pico-8 play session: hold → + tap 🅾

[t = 2 s] hold → ~2s, tap 🅾 ~4×
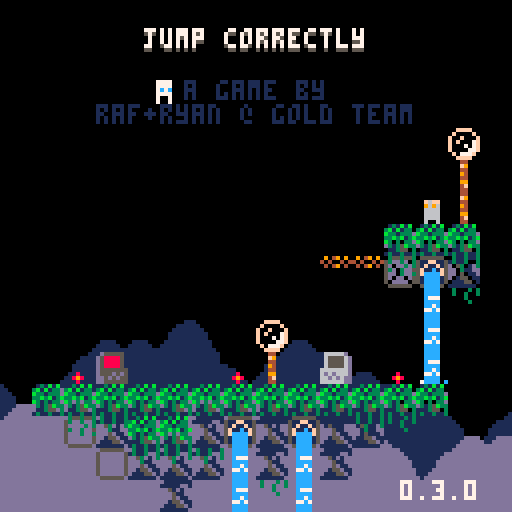
[t = 4 s] hold → ~4s, tap 🅾 ~7×
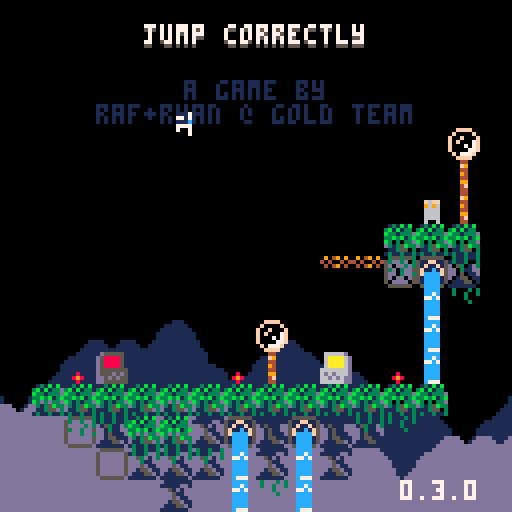
[t = 6 s] hold → ~6s, tap 🅾 ~10×
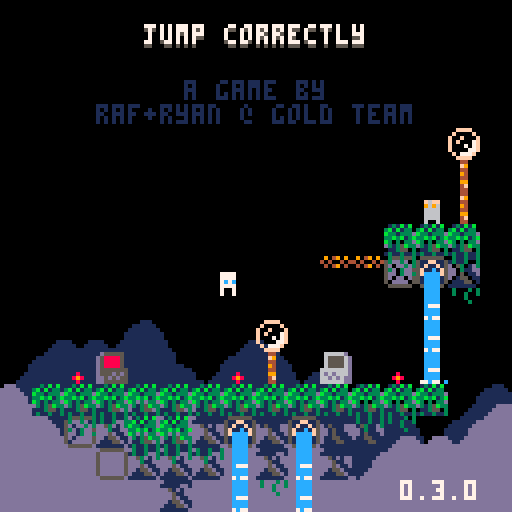
[t = 8 s] hold → ~8s, tap 🅾 ~14×
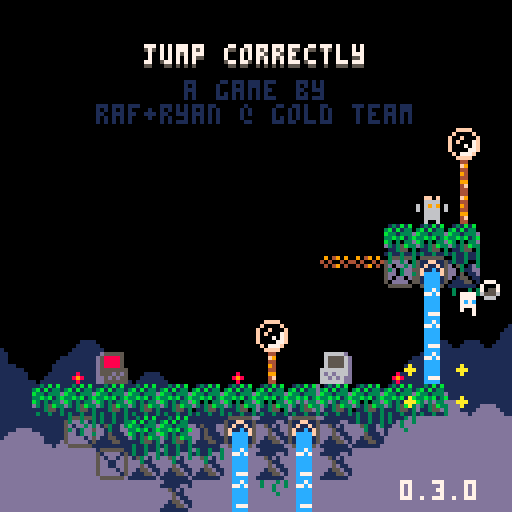

pico-8 cartridge
version 42
__lua__
-- jumper 2
-- 2025-01-17
ver="0.3.0"

hide_t=false //remove later
p_win=false //keep this
last_lvl=16

--constants and globals
p_spd=1
p_accel=0.3		 --fall accel (0.3)
p_f_max=4				 --fall spd max (4)
p_j_max=-2.5	 --jump spd max (-2.5)
p_j_fre=1   	 --num free jumps
p_j_t_max=5 	 --jump frames
p_w_spd=0.3 		--water fill speed

l_toucht=nil

chl=0 --checkpoint lvl
crl=0 --current lvl

-- enemy constants
ice_t_slow=70 --ice spawn time slow
ice_t_fast=30 --ice spawn time fast

cltb=0 --cloud time back
cltf=0 --cloud time front

logo_t=0
auto_save=1
tot_d=0
aut=0

function _init()
	printh("=====start=====")
	cartdata("gt_jump_correctly_1")
	
	pp=obj(-1,-1,3,5)
	chl=dget(0)
	//chl=10
	auto_save=dget(1)
	tot_d=dget(2)
	printh("load save 0 "..chl)
	printh("load save 1 "..auto_save)
	printh("load save 2 "..tot_d)
	
	reset_checkpoint(0)
	
	menuitem(
		1,
		"save game",
		save_game
	)
	
	menuitem(
		2,
		"auto save "..(auto_save==1 and "is on" or "is off"),
		toggle_auto_save
	)
	
	menuitem(
		3,
		"clear save data",
		clear_save
	)
end

function reset_checkpoint(ll)
	printh("reseting from checkpoint")
	uits,l_uits=-0.1,-1 --ui time slow
	uitf,l_uitf=-0.1,-1 --ui time fast
	
	tpt=0								--lvl trans time
	pvy=0  			   --vel y
	pdrx=1 			   --dir x
	pdry=0 			   --dir y
	pmt=0  			   --move time
	pjmp=0 			   --current jump
	pjp=true     --jump pressed
	pjmpt=0      --jump time
	ptank=1 		   --num water tanks (this will probably never get higher)
	pwater=0 	   --amt water
	pst=false    --show empty tank icon
	pwt=0					   --water time
	ptw=false    --touching water
	pdig=false   --is digging
	pdt=0				 	  --digging time
	pseed=0				  --seeds
	psht=false   --shooting
	ptswch=false --touching switch player
	etswch=false --touching switch any ememy
	pto=false 	 	--near old man :(
	pio=false    --interact old man
	og_text=":)" --old guy text
	ptn=false				--touching ng cpu
	pin=false				--interact ng cpu
	ptd=false    --touching door
	pbnk=false   --did bonk
	
	ogidx=0
	ogt=0
	
	dth_t=-1					--death time
	dth_e=nil				--death object
	
	if ll then
		crl=ll
	else
		crl=chl
		if(auto_save==1)save_game()
	end
		
	init_lvl()
end

function _draw()
	cls()
	camera(cmx,cmy)
	
	draw_clouds()
	
	if logo_t<50 then
		draw_logo()
		return
	end
	
	if tpt>0 and tpt<40 then
		local t="computer "..crl
		print(
			t,cmx+cen_txt(t),cmy+62,5)
		return
	end
	
	if dth_t!=-1 then
		if dth_e and dth_e.draw then
			dth_e.draw(dth_e)
		end
		for e in all(effs)do
			e.draw(e)
		end
		return
	end
	
	draw_bk()
	
	for e in all(enemies)do
		if(e.draw)e.draw(e)
	end
	
	map(0,0)
	
	if not tp_out then
		draw_player()
	end
	//printh(cmi.." "..cmj.." "..cmx.." "..cmy)
	
	draw_fg()
	for b in all(bullets)do
		b.draw(b)
	end
	
	
	for e in all(effs)do
		e.draw(e)
	end
	
	draw_hud()
	if aut>0 then
		for i=0,flr((30-aut)/10)do
			pset(cmx+2+i*2,cmy+126,7)
		end
	end
	
	if pio then
		draw_old_guy_prompt()
	end
end

function _update()
	l_uits,uits=uits,(uits+0.1)%30
	l_uitf,uitf=uitf,(uitf+0.2)%30
	cltb=(cltb+0.7)%136
	cltf=(cltf+1)%136
	
	if aut>0 then
		aut-=1
	end
	
	if scr_wrap and 
				flr(uits%3)==0 and
				flr(l_uits%3)!=0 then
		for i=0,16 do
			add_wrap(cmx,cmy+i*8,1)
			add_wrap(cmx+127,cmy+i*8,-1)
		end
	end
	
	if logo_t<50 then
		logo_t+=1
		if(btnp(❎))logo_t+=25
		return
	end
	
	update_clds()
	
	for e in all(effs)do
		e.update(e)
	end
	
	if dth_t>=0 then
		dth_t-=1
		if dth_e and dth_e.update then
			dth_e.update(dth_e)
		end
		if(dth_t==0)reset_checkpoint(crl)
		return
	end
	
	if pio then
		update_old_guy_prompt()
		return
	end
	
	for e in all(enemies)do
		e.tswch=false
		if(e.update)e.update(e)
	end
	
	update_lvl()
	update_bullets()
	
	if tp_out then
		update_tp_out()
	else
		update_player()
	end
end

function comb(a,b)
	for k,v in pairs(b)do
		a[k]=v
	end
end

function obj(x,y,w,h,ext)
	o={x=x,y=y,w=w,h=h}
	comb(o,ext)
	return o
end

function eff(x,y,d,u,ext)
	o={x=x,y=y,draw=d,update=u}
	comb(o,ext)
	return o
end

function rand(bot,top)
	return flr(rnd((top+1)-bot))+bot
end

function draw_bb(o)
	rect(
		o.x-o.w/2,
		o.y-o.h/2,
		o.x+o.w/2,
		o.y+o.h/2,
		8)	
end

function col_bb(a,b)
	if b.w==0 or b.h==0 then
		return false
	end
	local ax=a.x-a.w/2
	local ay=a.y-a.h/2
	local bx=b.x-b.w/2
	local by=b.y-b.h/2
	
	return ax<=bx+b.w and
		ax+a.w>=bx and ay<=by+b.h and
		ay+a.h>=by
end

function test_w_wrap(a,b)
	local aa=a
	if scr_wrap then
		aa=obj(
			a.x%128+cmx,
			a.y,a.w,a.h)
	end
	if col_bb(aa,b) then
		return b
	end
	return nil
end

function on_layer(o,ox,oy,lrs,t_spk,hb_mod)
	if type(lrs)!="table" then
		lrs={lrs}
	end
	if(hb_mod==nil)hb_mod=0
	
	local a=obj(o.x+ox,o.y+oy,o.w+hb_mod,o.h+hb_mod)
	local mi=flr(a.x/8)
	local mj=flr(a.y/8)
	
	for j=min(cmj+15,mj+1),max(cmj,mj-1),-1 do
	for ii=mi-1,mi+1 do
		local i=ii%16+cmi
		for f in all(lrs) do
			local s=mget(i,j)
			if fget(s,f) then
				--[[
				local aa=a
				if scr_wrap then
					aa=obj(
						a.x%128+cmx,
						a.y,a.w,a.h)
				end
				local b=obj(
					i*8+4,j*8+4,8,8,{s=s}
				)
				if col_bb(aa,b) then
					return b
				end
				]]--
				local b=obj(
					i*8+4,j*8+4,8,8,{s=s}
				)
				if test_w_wrap(a,b) then
					return b
				end
			end
		end
	end end
	
	if t_spk then
		for s in all(spks) do
			if test_w_wrap(a,s) then
				return s
			end
		end
	end
	return nil
end

function on_scr(o)
	return o.y<cmy+137 and 
								o.y>cmy-4 and
			 				o.x<cmx+137 and 
			 				o.x>cmx-4
end

function round(n)
	if n-flr(n)>=0.5 then
		return flr(n)+1
	end
	return flr(n)
end

function lerp(a,b,t)
 return a+(b-a)*t
end

function clear_map_at(x,y)
	mset(flr(x/8),flr(y/8),0)
end

function draw_logo()
	local f=min(logo_t/25,1)
	for i=1,4 do
		spr(
			124+i-1,
			cmx+60+f*8*i-4*f,
			cmy+60)
		spr(
			124-i,
			cmx+60-f*8*i+4*f,
			cmy+60)
	end
end

function toggle_auto_save(i)
	if i==1 or i==2 then
		return
	end
	auto_save=(auto_save+1)%2
	printh("set auto save ")
	printh(auto_save)
	dset(1,auto_save)
	//add sfx here
	menuitem(
		2,
		"auto save "..(auto_save==1 and "is on" or "is off"),
		toggle_auto_save
	)
end

function save_game(i)
	if i==1 or i==2 then
		return
	end
	printh("set save 0 "..chl)
	printh("set save 2 "..tot_d)
	dset(0,chl)
	dset(2,tot_d)
	//add sfx here
	aut=30
end

function clear_save(i)
	if i==1 or i==2 then
		return
	end
	
	printh("clear save 0")
	printh("clear save 2")
	dset(0,0)
	dset(2,0)
	chl=0
end

music(0)

-->8
--player
function draw_player()
	local off=(ptswch and 2 or 0)
	
	--legs
	sspr(
		12,flr(pmt)%2*2+8,
		4,2,
		pp.x-2,pp.y+1-off,
		4,2,
		pmt<2
	)	

	--ducking
	local dt=flr(pdt/3)%2
	if dt==0 and 
				pdry==1 and 
				pvy==0 and
				not pdig then
		dt=1
	end

	--head
	sspr(
		8,pdry*4+12,
		4,4,
		pp.x-2,pp.y-3+dt-off,
		4,4,
		pdrx==-1
	)
		
	--off screen arrow
	if pp.x>cmx+128 then
		spr(13,cmx+120,pp.y-4)
	elseif pp.x<cmx-1 then
		spr(13,cmx+2,pp.y-4,1,1,true)
	end
	
	--water drops
	if ptw then
		draw_splash(pp.x-4,pp.y-5)
	end
	
	--water tank
	local ofx=3
	if(pdrx==-1)ofx=-8
	if pst then
		sspr(0,8,6,6,pp.x+ofx,pp.y-6)
	elseif pwater>0 then
		if ptw then
			--tank shadow
			sspr(
				0,8,6,6,
				pp.x+ofx+1,pp.y-5)
		end
		sspr(
			16+8*(pwater-1)+(flr(uits)%2)*4,8,
			5,5,pp.x+ofx,pp.y-6)
	end
	
	--seeds
	for i=1,pseed do
		local a=uitf/7.5+i/pseed
		local x=pp.x+cos(a)*6
		local y=pp.y+sin(a)*6
		rectfill(
			x,y,
			x+sgn(cos(a)),
			y+sgn(sin(a)),7)
	end
	
	--[[
	draw_bb(
		{x=pp.x,y=pp.y+4,w=3,h=1}
	)
	]]--
end

function update_player()
	local move=false
	pdry=0
	if(btn(➡️))move,pdrx=true,1
	if(btn(⬅️))move,pdrx=true,-1
	if(btn(⬆️))pdry=-1
	if(btn(⬇️))pdry=1
	
	if move then
		pmt-=0.3
		if(pmt<0)pmt=4
		if not on_layer(pp,pdrx,0,0) then
			pp.x+=p_spd*pdrx
		end
	else
		pmt=0
		pp.x=flr(pp.x)
	end
	
	if scr_wrap then
		local wr=false
		if(pp.x<cmx-1)pp.x,wr=cmx+127,true
		if(pp.x>cmx+127)pp.x,wr=cmx,true
		if(wr)sfx(3,-1,12,14)
	end
	
	--touch enemy
	local ts=false --touch shroom
	for e in all(enemies)do
		if col_bb(pp,e) then
			if e.draw==draw_shroom then
				ts=true
				//printh(pp.x.." "..pp.y.." touch shroom")
			elseif e.can_hurt then
				//reset_checkpoint()
				kill_plr(e)
				return
			end
		end
	end
	
	--jump
	if btn(🅾️) then
		if not pjp then
			pjp=true
			--  bank,chnl,off, len
			--sfx(0,   0,   0,   0)
			if (pjmp<p_j_fre or
							flr(pwater/3)>0) then
				if pjmp>=p_j_fre and pwater>2 then
					pwater-=3
					if pwater==0 then
						pst=true
					end
				end
				pjmpt=p_j_t_max
				//pvy=p_j_max
				pjmp+=1
				add_jump(pp.x-1,pp.y)
				if not pto and not ptn then
					sfx(3,-1,0,8)
				end
			end
		end
		if pjmpt>0 then
			pvy=p_j_max
		end
		pjmpt=max(0,pjmpt-1)
	else
		pjmpt=0
		pjp=false
	end
	
	--fall
	pvy=min(p_f_max,pvy+p_accel)
	if pvy<0 then
		local b=on_layer(pp,0,pvy,0) 
		if b then
			if not pbnk then
				sfx(3,-1,8,4)
			end
			pbnk=true
			pp.y=b.y+7
			pvy=0.5 --y vel of player after bonk
		end
	else 
		local t=on_layer(
			pp,0,max(1,pvy),{0,1})
		if t!=nil and t.y-pp.y>4 then
			if pvy>p_accel then
				//printh(
				//	"landed "..(
				//		ts and "true" or "false")
				//	)
				add_landed(pp.x,pp.y+4)
				pbnk=false
				sfx(5,-1,0,10)
			end
			pp.y=(flr(pp.y/8)*8)+5	
			pvy=0
			pst=false
			
			if not ts then
				pjmp=0
			end
			
			if t.s==76 then
				set_cld(t.x,t.y)
			end
		end
	end
	pp.y+=pvy
	
	if on_layer(pp,0,0,0) then
		kill_plr()
	end
	
	--shoot
	if btn(❎) then
		if not psht and pseed>0 then
			psht=true
			pseed-=1
			sfx(6,-1,0,6)
			local dx=pdrx
			if(pdry!=0)dx=0	
			//add_get(pp.x+2,pp.y,pseed)
			add_bullet(
				pp.x+dx*5,pp.y+pdry*5,1,
				dx*4,pdry*4,false,7,true)
		end
	else
		psht=false
	end
	
	--touch water
	--note: timer doesnt
	--reset when player
	--leaves water
	ptw=false
	for w in all(waters) do
		if(col_bb(pp,w))ptw=true
	end
	if ptw then
		pwt+=p_w_spd
		if pwt>=1 then
			pwt=0
			if pwater/3<ptank then
				pwater+=1
				pst=false
				sfx(4,-1,(pwater-1)*6,6)
			end
		end
	end
	
	if pp.y>cmy+136 then
		//reset_checkpoint()
		kill_plr()
		return
	end
	
	for b in all(bullets)do
		if col_bb(pp,b) then
			//reset_checkpoint()
			kill_plr(b)
			return
		end
	end
	
	--touch key
	for k in all(keys)do
		if not k.p and col_bb(pp,k) then
			k.p=true
			sfx(10)
		end
	end
	
	--touch door
	//for d in all(doors)do
	ptd=false
	if door then
		if col_bb(pp,door) then
			ptd=true
			if btn(⬇️) or btn(⬆️) then
				local can=true
			
				sfx(11)
				//sfx(17)
				for k in all(keys)do
					if k.p==false then
						can=false
					end
				end
			
				if can then
					for k in all(keys)do
						del(keys,k)
					end
					if crl==last_lvl then
						crl=0
						p_win=true
					elseif crl==chl then
						crl+=1
					else
						crl=chl
					end
					init_tp_out()
				
					return
				end
			end
		end
	end
	
	--touch flower
	local flwr=nil
	for f in all(flwrs)do
		if col_bb(pp,f) and pdry==1 then
			flwr=f
		end
	end
	
	if pvy!=0 or flwr==nil then
		pdig=false
		pdt=0
	else
		if pdig==false then
			pdt=10
		end
		pdig=true
		if pdt%5==0 then
			add_dig(pp.x,pp.y+4)
			sfx(8,-1,27,4)
		end
		if pdt<=0 then
			del(flwrs,flwr)
			pseed+=flwr.s
			add_get(pp.x,pp.y,"+"..flwr.s)
			sfx(14)
		end
		pdt-=1
	end
	
	-- touch teleporter
	local toucht=nil
	for tt in all(tps)do
	for i=0,1 do
		local t=tt[i+1]
		if t then
			if col_bb(pp,t) then
				//printh((i+1%2)+1)
				toucht=tt[(i+1)%2+1]
			end
		end 
	end end
	if l_toucht==nil and
				toucht!=nil then
		pp.x=toucht.x
		pp.y=toucht.y+1
		pvy*=-1
		--[[
		because of long pressing jumps,
		if the player enters this while
		holding jump before the max hold
		time, their velocity wont flip
		]]--
		add_b_exp(pp.x,pp.y,5,5,toucht.c)
		sfx(7,-1,8,24)
	end
	l_toucht=toucht
	
	-- old man
	pto=false
	if old_guy and 
				col_bb(pp,old_guy)then
		pto=true
		if btnp(❎) then
			sfx(7,-1,0,4)
			pio=true
			ogt=0
			l_ogt=-1
			if og_texts[crl+1]!=nil then
				og_text=og_texts[crl+1]
			end
		end
	end
	
	-- touch ng cpu
	ptn=false
	if ng_cpu and
				col_bb(pp,ng_cpu)then
		ptn=true
		if btnp(❎) then
			if pin then
				clear_save()
				//kill_plr(ng_cpu)
				crl=1
				init_tp_out()
				sfx(17)
			else
				sfx(7,-1,0,4)
			end
			pin=true
		elseif btnp(🅾️) then
			sfx(7,-1,4,4)
			pin=false
		end
	else
		pin=false
	end
end

function kill_plr(o)
	tot_d+=1
	dth_e=o
	dth_t=30
	add_b_exp(
		mid(cmx,pp.x,cmx+127),
		mid(cmy,pp.y,cmy+127),
		10,10)
		sfx(8,-1,0,27)
end

-->8
--hud/general

function draw_hud()
	print(ver,100,120,7)
	if(hide_t)return
	--[[
	// uncomment for testing
	print("lvl:"..crl+1,cmx+31,cmy+1,1)
	print("lvl:"..crl+1,cmx+30,cmy,7)
	print("dth:"..tot_d,cmx+61,cmy+1,1)
	print("dth:"..tot_d,cmx+60,cmy,7)
	]]--
	
	if crl==0 then
		local t="jump correctly"
		//t="you jumped correctly"
		local off=mid(
			-2.9,
			cos((cltf%136)/136)*3,
			2.9
		)
		print(
			t,cen_txt(t),10+off,5)
		print(
			t,cen_txt(t),9+off,7)
		print("a game by",46,20,1)
		print("raf+ryan @ gold team",
			24,26,1)
		
		if p_win then
		 t1="times jumped"
		 t2="incorrectly: "..tot_d
		 //t2="incorrectly: "..19999
		 print(
			 t1,
			 cen_txt(t1),40,13)
		 print(
			 t2,
			 cen_txt(t2),46,13)
		end
		
		
		
		
		--[[
		//scrolling text test
		print(
			t1,
			cltf+cen_txt(t1),50,13)
		print(
			t2,
			cltf+cen_txt(t2),56,13)
		
		print(
			t1,
			cltf-136+cen_txt(t1),50,13)
		print(
			t2,
			cltf-136+cen_txt(t2),56,13)
			]]--
	end
end

function cen_txt(t)
	return 64-(#t*4)/2
end

function draw_splash(x,y)
	sspr(
		16,13+flr(uitf)%3*3,
		8,3,
		x,y)	
end

clds_b={
"00000002234002000",
"00000031111631420",
"20034311111111114",
"14311111111111111"
}
clds_f={
"00000023400562000",
"20022311143111456",
"14311111111111111"
}
function draw_clouds()
	rectfill(cmx,cmy+112,cmx+128,cmy+128,1)
	draw_cloud_layer(clds_b,72,cltb)
	rectfill(cmx,cmy+120,cmx+128,cmy+128,13)
	pal(1,13)
	draw_cloud_layer(clds_f,88,cltf)
	pal()
end

function draw_cloud_layer(arr,y,t)
	for j=1,#arr do
		for i=0,16 do
			local x=i*8-t
			if(x<-8)x+=136
			spr(arr[j][i+1],cmx+x,cmy+y+j*8)
		end
	end
end

function draw_old_guy()
	local s=0
		if cltf>68 or 
					cltf<30 and cltf%12>6 then
			s=4
		end
		sspr(
			64+s,0,
			4,8,
			old_guy.x-2,old_guy.y-4,
			4,8,
			pp.x<old_guy.x)
		if cltf>68 then
			local off=old_guy.y
			if(cltf%12>6)off-=1
			line(
				old_guy.x-4,off-1,
				old_guy.x-4,off,6)
			line(
				old_guy.x+3,off-1,
				old_guy.x+3,off,6)
		end
		//draw_bb(old_guy)
		
		if pto then
			draw_int("❎",old_guy.x,old_guy.y)
		end
end

function draw_old_guy_prompt()
	local top=cmy+40
	local lft=cmx+20
	
	rectfill(
		lft,top,
		lft+86,top+48,0)
	rect(
		lft,top,
		lft+86,top+48,7)
	
	print(sub(og_text,0,ogt),
		lft+2,top+2,7)
end

l_ogt=-1
function update_old_guy_prompt()
	if ogt<#og_text then
		ogt+=0.5
		if l_ogt!=flr(ogt) and flr(ogt)%2==0 then
			local off=rand(0,1)
			sfx(18,-1,off*3,3)
			//sfx(18,-1,0,2)
		end
		l_ogt=flr(ogt)
	end

	if btnp(🅾️) then
		pio=false
		sfx(7,-1,4,4)
	elseif btnp(❎) then
		if ogt<#og_text then
			ogt=#og_text
		else
			pio=false
			sfx(7,-1,4,4)
		end
	end
end

-- draw interact
function draw_int(s,x,y)
	print(s,x-4,y-10,5)
	print(
		s,
		x-4,
		y-(
			flr(uits)%2==0 and 11 or 10
		),
		6
	)
end


og_texts={}
og_texts[1]="hey, im you from the\nfuture"
og_texts[3]="hey, it's me on\nlevel 3"
-->8
--map functions

key_cols={10,11,12,8}

function init_lvl()
	reload(0x1000, 0x1000, 0x2000)
	waters={}
	ftns={}
	keys={}
	door=nil
	flwrs={}
	swchs={}
	swch_cs={}
	sw_blks={}
	clds={}
	spks={}
	tps={
		{nil,nil},
		{nil,nil}
	}
	old_guy=nil
	ng_cpu=nil
	
	sw_state=false
	sw_state_c=false
	sw_state_l=false
	scr_wrap=false
	flip_d=false
	
	bullets={}
	effs={}	
	enemies={}	
	--current map tile i,j
	cmi=crl%8*16
	cmj=flr(crl/8)*16
	--current map x,y
	cmx,cmy=cmi*8,cmj*8
	
	--debug for when no checkpoint
	pp.x,pp.y=cmx+64,cmy+64
	
	printh("init lvl: "..crl..", "..cmi.." "..cmj)
	
	local inf_ftns={}
	
	for j=0,15 do
	for i=0,15 do
		local s=mget(cmi+i,cmj+j)
		local fl=fget(s)
		local sn=mget(cmi+i,cmj+max(j-1,0))
		local ss=mget(cmi+i,cmj+min(j+1,15))
		local sw=mget(cmi+max(i-1,0),cmj+j)
		local se=mget(cmi+min(i+1,15),cmj+j)

		local x,y=cmx+i*8,cmy+j*8
		
		if s>=93 and s<=94 then
			--fountains
			local on_t,off_t=7,0
			if(s==94)on_t,off_t=30,30
			if(s==93)add(inf_ftns,{x=x,y=y})
			add(ftns,{
				x=x,y=y,
				t=-1,on_t=on_t,off_t=off_t
			})
			mset(cmi+i,cmj+j,79)
		elseif s==109 or s==110 then
			add(sw_blks,{
				cmi+i,cmj+j,s==110
			})
		elseif fl==0 then
			-- items created in this
			-- block will clear the
			-- original map tile
			mset(cmi+i,cmj+j,0)
			
			if s==107 then
				--spikes
				local off,f=5,false
				if sn!=77 and 
							sn!=109 and
							sn!=110 and
							fget(sn,0) then
					off,f=2,true
				end
				local sp=add_enemy(
					x+4,y+off,8,4,
					draw_spike,
					nil,
					false,
					true,
					{f=f}
				)
				add(spks,sp)
			elseif s==53 then
				--circle spikes
				add_enemy(
					x+4,y+4,7,7,
					draw_c_spike,
					nil,
					false,
					true
				)
			elseif s==22 then
				--keys
				add(keys,obj(
					x+4,y+4,4,4,
					{p=false}
				))
			elseif s==23 then
				--door
				door=obj(x+4,y+4,8,8)
			elseif s==24 or s==25 then
				--flower 5 seed
				add(flwrs,obj(x+4,y+4,6,8,{s=s==24 and 5 or 1}))
			elseif s==48 or s==49 then
				-- checkpoints
				printh("cp "..x.." "..y)
				pp.x,pp.y=x+4,y+5
				add_b_exp(pp.x,pp.y,10,10)
			elseif s==50 or s==51 then
				-- slimes
				add_enemy(
					x+4,y+4,4,6,
					draw_slime,
					update_slime,
					true,
					true,
					{fast=s==51}
				)
			elseif s==52 then
				-- cacti
				add_enemy(
					x+4,y+4,7,8,
					draw_cactus,
					update_cactus,
					true,
					true
				)
			elseif s==55 or s==56 then
				-- moles
				add_enemy(
					x+4,y+4,5,6,
					draw_mole,
					update_mole,
					true,
					true,
					{j=s==56,tm=15,htm=0}
				)
			elseif s==35 then
				-- switches
				add(swchs,obj(
					x+4,y+6,8,3))
			elseif s==37 then
				-- switch coins
				add(swch_cs,obj(
					x+4,y+4,7,6))
			elseif s==102 or s==103 then
				-- icicles
				add_enemy(
					x+4,y-4,0,0,
					nil,
					update_ice_spwn,
					false,
					false,
					{tm=s==102 and ice_t_slow or ice_t_fast}
				)
			elseif (s>=40 and s<=44) or
										(s>=57 and s<=60) then
				-- flame spaner
				local drs={
					nil,
					{1,0},{-1,0},{0,-1},{0,1}
				}
				local spd=0.8 -- slow speed
				if s==40 then
					spd=1.8 -- tracker speed
				elseif s>45 then
					spd=1.6 -- fast speed
				end
				local e=add_enemy(
					x,y,0,0,
					draw_flame_spawn,
					update_flame_spawn,
					false,
					false,
					{
						tm=0,
						dr=s<45 and drs[s-39] or drs[s-55],
						flt=not fget(ss,0),
						spd=spd
					}
				)
				//printh(s-39)
				//printh(drs[s-39])
			elseif s==11 then
				scr_wrap=true
			elseif s==61 then
				-- mushroom
				add_enemy(
					x+4,y+4,7,6,
					draw_shroom,
					update_shroom,
					true,
					false,
					{tp=false}
				)
			elseif s==31 then
				--eye
				add_enemy(
					x+4,y+4,7,6,
					draw_eye,
					update_eye,
					false,
					false,
					{t=0}
				)
			elseif s==120 then
				flip_d=true
			elseif s>=116 and s<=119 then
				--teleporters
				local i1=ceil(abs(115-s)/2)
				local i2=(s%2)+1
				local cs={{3,11},{2,8}}
				tps[i1][i2]=obj(
					x+4,y+4,6,6,
					{c=cs[i1]}
				)
			elseif s==8 then
				old_guy=obj(
					x+4,y+4,8,8,
					{draw=draw_old_guy}
				)
			elseif s==7 then
				ng_cpu=obj(
					x+4,y+4,8,8)
			end
		end
	end end
	
	for f in all(inf_ftns)do
		local j=flr(f.y/8)
		local i=flr(f.x/8)
		
		repeat
			add(
				waters,
				obj(
					f.x+4,
					cmy+3+(j-cmj)*8,
					8,8,
					{st=f.y+5}
				)
			)
			j+=1
		until j>cmj+15 or fget(mget(i,j),0)
	end
	
	--[[
	// title test, use moles
	// to
	if crl==0 then
		local ss="jump correctly"
		printh("lvl 1")
		for i=0,#ss-1 do
			local s=ss[i+1]
			local x,y=24+i*4,20-i*2
			add_enemy(
				x+4,y+4,3,5,
				draw_title_text,
				update_mole,
				true,
				true,
				{j=true,tm=15,htm=0,s=s}
			)
		end
	end
	]]--
end

function draw_bk()
	for w in all(waters)do
		local off=0
		if w.ct and w.ct.y>w.st then
			//printh(w.ct.y-w.y)
			off=7-(w.ct.y-w.y)
		end
		sspr(
			14*8+flr(uits)%4*4,0,
			4,8-off,
			w.x-2,w.y-4)
		//end
		//draw_bb(w)
		if w.ct and off!=0 then

			draw_splash(w.ct.x-4,w.ct.y-5)
		end
		
		for e in all(enemies)do
			if col_bb(w,e) then
				sspr(
					16,13+flr(uitf)%3*3,
					8,3,
					e.x-4,e.y-5)
			end
		end
	end
	
	//for d in all(doors)do
	if door then
		local can=true
		for k in all(keys)do
			if(not k.p)can=false
		end
		if can and uits-flr(uits)>0.5 then
			pal(5,key_cols[flr(uits)%#keys+1])
		end
		spr(
			23,
			door.x-4,
			door.y-4,
			1,1,
			flip_d
		)
		pal()
		//draw_bb(door)
	end
	
	if old_guy then
		draw_old_guy()
	end
	
	if ng_cpu then
		if ptd then
			print(
				"continue",
				door.x-15,
				door.y-20,
				7)
			draw_int("⬆️",door.x+1,door.y-2)
		end
	
		spr(7,ng_cpu.x-4,ng_cpu.y-4)
		if(not ptn)return
		
		if pin then
			print(
				"are you sure?",
				ng_cpu.x-23,
				ng_cpu.y-20,
				7)
			print(
				"no:    yes:",
				ng_cpu.x-23,
				ng_cpu.y-12,
				7)
			draw_int("🅾️",ng_cpu.x-7,ng_cpu.y-2)
			draw_int("❎",ng_cpu.x+25,ng_cpu.y-2)
		else
			print(
				"new game",
				ng_cpu.x-15,
				ng_cpu.y-20,
				7)
			draw_int("❎",ng_cpu.x,ng_cpu.y-2)
		end
	end
end

function draw_fg()	
	for f in all(flwrs)do
		local fx=mid(0,flr(uits)%4-1,1)
		local oy=flr(uits)%4%2
		if f.s==5 then
			sspr(
				64,13,6,3,
				f.x-3+fx,f.y+1,
				6,3,fx>0)
			sspr(
				8*8,8,6,5,f.x-3,f.y-4+oy)
		elseif f.s==1 then
			sspr(
				72,14,6,2,
				f.x-3+fx,f.y+1,
				6,3,fx>0)
			sspr(
				72,9,6,5,f.x-3,f.y-4+oy)
				
		end
		//draw_bb(f)
	end
	
	for i=1,#keys do 
		local k=keys[i]
		pal(7,key_cols[i])
		spr(22,k.x-4,k.y-4+cos((uits+i)/5)*2)
		pal()
		//draw_bb(k)
	end
	
	for s in all(swchs)do
		
		sspr(24,
			sw_state and 21 or 17,
			8,3,s.x-4,s.y-1)
		//draw_bb(s)
	end
	
	for s in all(swch_cs)do
		if ptswch or etswch then
			palt(5,true)
			pal(7,13)
			pal(8,13)
			pal(11,13)
		end
		spr(sw_state and 37 or 38,
			s.x-4,s.y-4+cos(uits/6)*2)
		//draw_bb(s)
		pal()
	end
	
	for i=1,#tps do
	for t in all(tps[i]) do
	if t then
		//draw_bb(t)
		for i=0,2 do
			local f=max(1,i*2)
			local a=0
			while a<1 do
				local aa=a+(cltf/(136/f))
				pset(
					t.x+cos(aa)*(2+i),
					t.y+sin(aa)*(2+i),
					i%2==0 and t.c[2] or t.c[1]
				)
				a+=1/5
			end
		end
	end end end
end

function update_lvl()
	for w in all(waters)do
		w.y+=1
		local t=on_layer(w,0,0,0,false,-2)
		w.ct=t
		if w.y>cmy+136 or 
					(t!=nil and t.y>w.st and t.y-w.y<1)  then
			del(waters,w)
		end
	end
	
	for f in all(ftns)do
		f.t+=1
		if f.t<f.on_t then
			if f.t%8==0 then
				add(waters,obj(
					f.x+4,f.y+4,8,8,{st=f.y+5}
				))
			end
		elseif f.t==f.on_t+f.off_t then
			f.t=-1
		end
	end
	
	for i=1,#keys do
		local k=keys[i]
		if k.p then
			local tx=pp.x+4*i*1.2*pdrx*-1
			local ty=pp.y-3
			k.x=lerp(k.x,tx,0.2)
			k.y=lerp(k.y,ty,0.2)
		end
	end
	
	sw_state=sw_state_c
	ptswch=false
	etswch=false
	for s in all(swchs)do
		if col_bb(s,pp) then
			ptswch=true
			sw_state=true
		end
		
		for e in all(enemies)do
			if col_bb(s,e) then
				e.tswch=true
				etswch=true
				sw_state=true
			end
		end
	end
	
	if not ptswch and not etswch then 
	for s in all(swch_cs)do
		if col_bb(s,pp) then
			del(swch_cs,s)
			sw_state_c=not sw_state_c
			sfx(13,-1,0,16)
		end
	end end
	
	for s in all(sw_blks)do
		if s[3]==sw_state then
			mset(s[1],s[2],sw_state and 110 or 109)
		else
			mset(s[1],s[2],111)
		end
	end
	
	if sw_state!=sw_state_l then
		sfx(12,-1,0,2)
	end
	sw_state_l=sw_state
end
-->8
--effects and bullets

function add_bullet(
	x,y,w,
	vx,vy,
	fall,
	c,
	p,
	draw)
	add(bullets,obj(
		x,y,
		w,w,{
			vx=vx,
			vy=vy,
			fall=fall,
			c=c,
			p=p,
			draw=draw and draw or draw_bullet
		}))
end

function draw_bullet(b)
		rectfill(
			b.x-b.w/2,b.y-b.h/2,
			b.x+b.w/2,b.y+b.h/2,
			b.c and b.c or 7)
		//draw_bb(b)
end

function draw_c_bullet(b)
	spr(
		26,b.x-1,b.y-1,
		1,1,
		false,
		b.vy>1
	)
	//draw_bb(b)
end

function update_bullets()
	for b in all(bullets)do
		if b.fall then
			b.vy=min(p_f_max,b.vy+p_accel)
			if b.vx>0 then
				b.vx=max(0,b.vx-0.2)
			elseif b.vx<0 then
				b.vx=min(0,b.vx+0.2)
			end		
		end
	
		b.x+=b.vx
		b.y+=b.vy
		
		if b.x<cmx or b.x>cmx+128 or
					b.y<cmy or b.y>cmy+128 then
			//add_b_exp(b.x,b.y,2,4)
			del(bullets,b)
		end
		
		local t=on_layer(b,0,0,0)
		if t!=nil then
			if b.p and t.s==77 then
				clear_map_at(t.x,t.y)
				add_gb(t.x,t.y)
				sfx(15,-1,0,27)
			end
			add_b_exp(b.x,b.y,2,4)
			del(bullets,b)
		end	
		
		if b.p then
			for e in all(enemies)do
				local tbw=b.w
				b.w+=2
				b.h+=2
				if e.can_hit and 
							col_bb(b,e) then
					add_b_exp(b.x,b.y,2,4)
					del(bullets,b)
					del(enemies,e)
				end
				b.w,b.h=tbw,tbw
			end	
		end
	end
end

function add_b_exp(x,y,m,n,c)
	for i=0,rand(m,n) do
		add(effs,eff(
			rand(x-4,x+4),rand(y-4,y+4),
			draw_jump,update_b_exp,
			{
				t=rand(10,15),
				vx=rand(-0.5,0.5),
				vy=rand(-0.5,0.5),
				c=c
			}
		))
	end
end

function update_b_exp(e)
	e.t-=1
	e.x+=e.vx
	e.y+=e.vy
	e.vx*=0.9
	e.vy*=0.9
	if(e.t==0)del(effs,e)
end

--sprinkle effect update
function update_spkl(s)
	s.dy=min(s.dy+p_accel,p_f_max)
	s.y+=s.dy
		
	if s.dx!=0 then
		s.dx-=sgn(s.dx)*0.1
	end
	s.x+=s.dx
		
	s.t-=1
	if s.y>cmy+128 or s.t==0 then
		del(effs,s)
	end
end

function add_dig(x,y)	
	for dx in all({1.2,-1.2})do
		add(effs,eff(
			x,y,draw_dig,update_spkl,
			{dx=dx,dy=-1,t=15}
		))
	end
end

function draw_dig(d)
	rectfill(d.x,d.y,d.x,d.y,15)
end

function add_gb(x,y)
	local dirs={
		{1.2,-1},
		{-1.2,-1},
		{1.2,-1.5},
		{-1.2,-1.5},
	}
	
	for dir in all(dirs)do
		add(effs,eff(
			x,y,draw_gb,update_spkl,
			{dx=dir[1],dy=dir[2],t=15,so=rand(0,3)}
		))
	end
end

function draw_gb(g)
	local sx=g.so%2*4
	local sy=flr(g.so/2)*4
	sspr(sx,16+sy,4,4,g.x,g.y)
end

function add_get(x,y,v)
	add(effs,eff(
		x-4,y-8,draw_get,update_get,
		{t=25,v=v}))
end

function draw_get(g)
	print(
		g.v,g.x,g.y,
		flr(g.t)%8+8
	)
end

function update_get(g)
	g.y-=0.6
	g.t-=1
	if g.t==0 then
		del(effs,g)
	end
end

function add_jump(x,y,c)
	local dirs={
		{1.2,-0.5},
		{-1.2,-0.5},
		{1.2,-1.5},
		{-1.2,-1.5},
	}
	
	for dir in all(dirs)do
		add(effs,eff(
			x,y,draw_jump,update_spkl,
			{dx=dir[1],dy=dir[2],t=10,c=c}
		))
	end
end

function draw_jump(j)
	if j.c then
		pal(7,j.c[flr(j.t)%#j.c+1])
	else
		pal(7,flr(j.t)%8+8)
	end
	sspr(13,13,3,3,j.x,j.y)
	pal()
end

function add_landed(x,y)
	//printh("added landed")
	for d in all({-1,1})do
		add(effs,eff(
			x+2*d,y,draw_landed,update_landed,
			{dx=d}
		))
	end
end

function draw_landed(l)
	rectfill(
		l.x,l.y,
		l.x+1*sgn(l.dx),l.y+1,
		flr(cltf)%8+8)
end

function update_landed(l)
	l.x+=l.dx
	l.dx*=0.90
	if abs(l.dx)<0.5 then
		del(effs,l)
	end
end

function init_tp_out()
	tp_out=true
	tpt=60
	add_b_exp(pp.x,pp.y,10,10)
end

function update_tp_out()
	tpt-=1
	if tpt==0 then
		tp_out=false
		chl=crl
		reset_checkpoint()
		//init_lvl()
	end
end

function set_cld(x,y)
	local can=true
	for c in all(clds) do
		if c[1]==x and c[2]==y then
			can=false
		end
	end
	if(can)add(clds,{x,y,7})
end

function update_clds()
	for c in all(clds)do
		c[3]-=1
		if c[3]==0 then
			add_b_exp(c[1],c[2],3,6,{13,14,15})
			clear_map_at(c[1],c[2])
			del(clds,c)
			sfx(6,-1,6,15)
		end
	end
end

function add_wrap(x,y,d)
	add(effs,eff(
		x,y+rand(-2,2),
		draw_wrap,update_wrap,
		{
			dx=d*rnd()*0.2,
			dy=rnd()*0.09,
			
			t=rand(20,40),
			c=rnd({1,2,13,14})
		}
	))
end

w_cols={14,13,2,1}
function draw_wrap(w)
	//circ(
	//	w.x,
	//	w.y+sin(w.t),1*(w.t/40),2)
	pset(
		w.x,
		w.y+sin(w.t),
		w_cols[flr((w.t/40)*4)+1])
end

function update_wrap(w)
	w.t-=1
	w.x+=w.dx
	w.y-=w.dy
	if w.t==0 then
		del(effs,w)
	end
end



-->8
-- enemies

function add_enemy(x,y,w,h,d,u,hit,hurt,ext)
	e=obj(
		x,y,w,h,
		{
			draw=d,update=u,
			drx=1,vy=0,t=0,
			can_hit=hit,
			can_hurt=hurt,
			tswch=false}
	)
	comb(e,ext)
	add(enemies,e)
	return e
end

function update_e_general(e,lrs)
	if(lrs==nil)lrs={0,1}
	e.vy=min(p_f_max,e.vy+p_accel)
	local t=on_layer(
		e,0,max(1,e.vy),lrs,true)
	if t!=nil then
		if e.vy<0 and fget(t.s,0) then
			e.vy=0
		elseif t.y-e.y>4 then
			if e.vy>p_accel then
				//printh("enemy landed")
				//printh(t.y.." "..t.h)
			end
			e.y=flr(t.y-t.h/2)-flr(e.h/2)-1
			e.vy=0
		end
	end
	e.y+=e.vy
end

-- slimes
function draw_slime(s)
	if s.fast then
		pal(2,3)
		pal(14,11)
	end
	spr(
		50+(s.fast and uitf or uits)%2,
		s.x-4,
		s.y-3-(s.tswch and 2 or 0),
		1,1,s.drx==-1)
	// draw_bb(s)
	pal()
end

function update_slime(s)
	update_e_general(s)
	if(s.vy!=0)return
	
	if on_layer(s,s.drx,0,0,true) or
				(not s.fast and 
					not on_layer(s,s.drx*4,1,{0,1},true))then
		s.drx*=-1
	end
	
	-- speed 0.67 and 0.4
	-- dont cause sync issues
	s.x+=s.drx*(s.fast and 0.67 or 0.4)

	if s.y>cmy+136 then
		del(enemies,s)
	end
end

--moles
function draw_mole(m)
	local s=(uits)%2
	if(m.vy<0)s=0
	if(m.vy>0)s=1
	spr(
		55+s,
		m.x-4,
		m.y-4-(m.tswch and 2 or 0),
		1,1,pp.x>m.x)
	//draw_bb(m)
end

function update_mole(m)
	update_e_general(m)
	if m.vy==0 and m.htm==0 then
		if m.tm==0 then
			m.tm=15
			m.htm=10
			if m.j then
				m.vy=-3
				m.y-=1
				sfx(5,-1,10,8)
			end
		else
			m.tm-=1
		end
	elseif m.vy>=-p_accel and
								m.vy<=p_accel then
		if m.htm>0 then
			m.vy=-p_accel
			m.htm-=1
		end
	end
	
	if m.y>cmy+136 then
		del(enemies,m)
	end
end

-- spikes
function draw_spike(s)
	spr(
		107+flr(uits)%2,
		s.x-4,s.y-4,
		1,1,false,s.f
	)
	//draw_bb(s)
end

-- circle spikes
function draw_c_spike(s)
	spr(
		53+flr(uitf)%2,
		s.x-4,s.y-4,
		1,1,pp.x<s.x
	)
	--draw_bb(s)
end

-- cacti
function draw_cactus(c)
	spr(
		52,
		c.x-4,
		c.y-4+(uitf%2)-(c.tswch and 2 or 0),
		1,1,
		uitf%4/2>1)
	--draw_bb(c)
end

function update_cactus(c)
	update_e_general(c)
	if uitf%10<1 and l_uitf%10>1 then
		add_bullet(
			c.x-2,
			c.y-1,
			3,
			-1.7, --h vel
			-2,   --v vel
			true,
			11,
			false,
			draw_c_bullet
		)
		
		add_bullet(
			c.x+2,
			c.y-1,
			3,
			1.7, --h vel
			-2,  --v vel
			true,
			11,
			false,
			draw_c_bullet
		)
		sfx(9,-1,0,16)
	end
end


function update_ice_spwn(s)
	if s.t==0 then
		s.t=s.tm
		add_enemy(
			s.x,s.y+3,7,7,
			draw_ice,
			update_ice,
			false,
			true
		)
	else
		s.t-=1
	end
end

function draw_ice(i)
	sspr(48,48,8,7,i.x-4,i.y-4)
	//draw_bb(i)
end

function update_ice(i)
	i.t+=1
	if i.t<20 then
		i.y+=0.15
	elseif i.t>30 then
		update_e_general(i,{0})
		if i.vy==0 or not on_scr(i) then
			add_gb(i.x,i.y)
			del(enemies,i)
			if i==dth_e then
				dth_e=nil
			end
		end
	end
end

function draw_flame_spawn(f)
	local off=0
	//if f.flt then
		off=(f.tm/15)%1
	//end
	palt(0b0000000111000000)
	spr(
		40+max(flr(f.tm),0),
		f.x,
		f.y+sin(off)*2)
	pal()
end

function update_flame_spawn(f)
	f.tm+=0.3
	if f.tm>=5 then
		f.tm=-10
		local dr=f.dr
		if dr==nil then
			local a=atan2(
				pp.x-f.x,
				pp.y-f.y)
			dr={
				cos(a),
				sin(a),
				true}
		end
		add_enemy(
			f.x+4,f.y+3,6,6,
			draw_flame,
			update_flame,
			true,
			true,
			{
				dr=dr,
				spd=f.spd
			}
		)
	end
end

function draw_flame(f)
	if not f.dr[3] then
		pal(1,13)
		pal(12,6)
	end
	spr(
		uitf%3+57,
		f.x-4,
		f.y-4)
	//draw_bb(f)
	pal()
end

function update_flame(f)
	f.x+=f.dr[1]*f.spd
	f.y+=f.dr[2]*f.spd
	if not on_scr(f) then
		del(enemies,f)
	end
end

function draw_shroom(s)
	spr(
		s.t>0 and 63 or 61+(uits)%2,
		s.x-4,
		s.y-4-(s.tswch and 2 or 0),
		1,1,pp.x>s.x)
	//draw_bb(s)
end

function update_shroom(s)
	update_e_general(s)
	if col_bb(s,pp) then
		s.t=10
		local v,sv=1.6,1
		if(btn(⬇️))v,sv=1.1,0
		if(btn(⬆️))v,sv=2.1,2
		sfx(16,-1,sv*6,6)
		//sfx(16,-1,0,6+sv*6)
		pvy=p_j_max*v
		add_jump(pp.x-1,pp.y,{13,14})
	end
	if s.t>1 then
		s.t-=1
	elseif s.t==1 and 
								flr(uits%2)==1 and
								flr(l_uits%2)!=1 then
		s.t=0
	end
end

eye_blk_t=6
eye_blk_s=0.24
function draw_eye(e)
	local s=0
	if e.t>=-eye_blk_t then
		local pc=5
		
		if e.t<0 and flr(e.t)%2==0 then
			pc=7
		end
		
		pal(7,pc)	
		pal(9,pc)
		pal(10,0)
		pal(15,pc)
		
		s=28+mid(
			0,
			abs(10-flr(e.t)),
			3)
	else
		s=31-mid(
			0,
			abs(eye_blk_t+4+flr(e.t)),
			3)
	end
	spr(s,e.x-4,e.y-4,1,1,e.x<pp.x)
	pal()
end

function update_eye(e)
	if e.t>=0 then
		e.t+=eye_blk_s
		if(e.t>14)e.t=0
		e.can_hurt=false
		if col_bb(e,pp) then
			e.t=-1
		end
	else
		e.t-=eye_blk_s
		if e.t<=-eye_blk_t then
			e.can_hurt=true
		end
		if(e.t<-eye_blk_t-7)e.t=11
	end
end

--this is a crazy hack
function draw_title_text(t)
	print(t.s,t.x-2,t.y-3)
	//draw_bb(t)
end
__gfx__
000000001111111100000000000000011100000000000000000000000d555550000000000000000000000000009009000000000000008000cc7cccccc777cccc
00000000111111110000000000000111111000000000000000000000d58888500000ff0f000000000000000009009000000000000000880077c7cc7ccccc7777
00000000111111110000000000001111111100000000000000000000d5888850ff6f66660050500000000000999900000000000088888880cccc7777cccccccc
00000000111111110000000000011111111110000000001111000000d5888850696969690005000000000000090009000000000088888888cccccccc7c77cccc
00000000111111110000000000011111111110000000111111110000d5555555666666660050500000000000009000900000000088888880cccccccccccc7cc7
00000000111111110011110000111111111111000001111111111000d555d5d5666666660000000000000000000099990000000000008800ccccccccccccc77c
00000000111111110111111001111111111111000111111111111000dd5d5d55666666660000000000000000000900900000000000008000c777cccccccccccc
00000000111111111111111111111111111111101111111111111110dd555555600660060000000000000000009009000000000000000000cccc7c77cccccccc
01110000777770070777077707770777077707770000000000000000066666d0000a000000000000030000000000000000000000000000000000000000000000
100010007c7c700770007000700070007c0c70c070007770000000000655556d00aaa000000000003b3000000000000000ffff0000ffff0000ffff0000ffff00
100010007777700770007000705575007ccc7ccc7000c7c0000555000655556d0aa1aa000000000030300000000000000f9999f00f9999f00f9999f00f0000f0
110110007777700065506005655565556ccc6ccc60007070005775000655556d00aaa00000e0e0000000000000000000f999999ff999999ff077000ff077000f
011100007777000006660666066606660666066600000000005775006666666d000a0000000a00000000000000000000f999999ff799990ff7aa700ff7aa700f
00000000777700700700000c000000000000000000000700005665006d6d666d0030000000e0e0000000000000000000f799990ff7aa700ff7aa700ff7aa700f
000000007c7c077700c007000000000000000000000000000000000066d6d6dd003000000003000000000000000000000f7700f00f7700f00f7700f00f7700f0
0000000077770070700000c000000000000000000000000000000000666666dd0003000000300000000000000000000000ffff0000ffff0000ffff0000ffff00
77700000777700000c00000000000000000000000077700000777000000000007777770799999909888889098999990999999909101000101010001001000101
76070770777700007000007c0eeeded0000000000755570007555700000670007707001099090010980900108809001099090060000010000000100000010000
07677067777700000000c00000dd5d00000000007558557075555570006677007010110790601109901011098010160990101109000000100000001001000000
006707677c7c0000700c0000888828220ddd5d507588857075bbb570066556607701107799011099990610998901609999011098000010001010100000010000
00700000000000000000700000000000005515007558557075555570066506607701107799011099990610998901609999011098000001000000010000100000
070707700000000000c000c000000000ccccdcdd0755570007555700007766007010010790100109906001099010060990100108000000100001001001000000
7607076700000000000000000333d3d0000000000077700000777000000760007010707790109089906090999010909990109088000000001000000000000000
677000770000000000000000bbbb3b33000000000000000000000000000000000107777706088888010999990109999901099998000000000100010000000000
33000033990000990000000000000000000bb0000000000000007000000000000000000000000c000000c0000000000000000600000000000000000000000000
3bbb00039aaa0009000000000002200000b33b000000700000067000004440000000000000000c000000c00000c0000000000600000dd0000000000000000000
00b000000a00000000222200002ee20000b33b0b005fdf00005fdf00049994000044400000c0c1c0000c1c0000cc000c00606d6000d99d000000000000000000
00b0bbb00a00aaa002eeee2002eeee20bbb7370b07dddd0077dddd6004797940049994000c1c11c00cc111c00cc1c0cc06d6dd600d8888d000dddd0000000000
00b0b0b00aaaa0a02eeeeee202e7e720b0b33bbb00dddd7006dddd770499994004797940c111111cc111111cc1111c1c6dddddd60d7879d00d8998d000dddd00
0000bbb00000aaa02eee7e7202eeee20b0b33b00005dd500005dd5000444444004999940c11ff11cc11ff11cc11ff11c6ddffdd60d8889d0d888888d0d8998d0
3000b0039000a00902222220002222000b3bb3b0000700000007600000500500044444400c1ff1c00c1ff1c00c1ff1c006dffd6000dddd00d788799dd788879d
330000339900009900000000000000000bb00bb00000000000070000055055000550550000cccc0000cccc0000cccc0000666600000660000dddddd0dddddddd
0555555003113113035535530131b1b000000000000000000004400000ffff00055555500911911a0a55a55a01a1a1a00ff90f90077777700904909005555550
50dddd051311300353dd3d033b1b13300000000000000000000f90000f0000f05044440519119009594494099a1a1990ffff9f997000000740400404511ff115
5d0dd0d5d05301d35d0dd3d3b331333d000000000000000000044000f00f000f54044045405a014954044949a991aaad9fff9ff9700006070404904051f11f15
5dd00dd5dd0311dd53d03dd533b3b13b000000000000000000094000f0f0007f54400445440911445940944599a9a1aa0ffffff970600007000000005f11c1f5
5dd00dd5dd05011d5dd03dd3b303033d000000000000000000044000f000707f544004454405011454409449a90909ad9ff9ff9070600007000000005fccccf5
5d0dd0d5d01550115d0dd0d5d3135b33000800000060000000099000f000077f540440454015501154044045d9194a9a09909900706660070000000051cccc15
50dddd050111550150dddd050113550300898000066600000004f0000f0777f05044440501115501504444050119440900000000700000070000000051cccc15
0555555011111110055555501311311300080000005000000004400000ffff000555555011111110055555501911911900000000077777700000000005cccc50
055555500611611676d67d707676767000000000000000000007700000777700000000000211211202102122002020200000000000000bbb00000bbb00000000
5066660516116006dddd7777677777770000000000000000000770000777707000111100111110011111110122020110000000000ccc03330eee033300000000
56066065d05601d67d7d7dc7707777c7000000000000000000047000777607070101101010510101110110112110111d000000000c0c0f440e000f4400000000
56600665dd0611dddddc07d76c7c07070000000000e070000009d000776776d701100110150111011110110111212012000000000c0c01f400ee01f400000000
56600665dd05011dd07ddc06607ccc0600000000000a0000000dd000d06076670110011005050111110011011101011d000000000ccc01f40eee01f400000000
56066065d0155011dddd70d66c0c70c6000700000070700000099000d0007667010110100005501111011011d10151110000000000000f4400000f4400000000
5066660501115501ddddddd667c607c60079700000636000000df0000d7d7dd70011110000005501101111010001550100000000555ff555555ff55500000000
055555501111111067606760676067600668660006366600000dd00007dddd000000000000000110011111100100100100000000111111111111111100000000
0555555009ff9ff90fffff5f0fffff9f0000000000300300000766dc000766dc00000000030003030000000000000000000000000e8888e003bbbb3005055050
50ffff05f9ff900959ff9dfff99ff9f90000000000b03b00706766dc706766dc0000000003003003000000000060000000000060e000000e3000000350000005
5f0ff0f5f9f90ff9fffff9f99ffff9990000000000033303766766dc766766dc000099800000300000000000006000000000006080088008b000000b00000000
5ff00ff5ff99fff9f9ff9ff5ff99fff9000000000300b30b07c076c007c076c008098999000003000000000005d000600060056080888808b0bbbb0b50000005
5ff00ff5df090ffdfdff9ff9f99f09ff40000400b3303330070076c0070076c088800500000000000000000005d60060006005d680888808b0bbbb0b50000005
5f0ff0f5d0155ff1fd0fd0f5ff9950f90400400033b03300000077c0000077c005000600000000000000000055d605d005605dd680088008b000000b00000000
50ffff050111550150dddd0509ff55f100440400b3303b0000000700000007000060006000000000000000005dd605d605d65dd6e000000e3000000350000005
055555501111111005555550191191900040000033b03300ee0000008800000006000060000000000000000000000000000000000e8888e003bbbb3005055050
011111110e11e11e0e55e55e0e12e21e33000033bb0000bb220000228800008800aaaaa000aaaaa000aaa0000aaaaa00aaaaaaaaaaaaaaaa00aaaaa00aaaaaa0
111110011211200e5edd2d0ee2e12e2e3bbb0003b333000b28880002822200080aaaaaaa0aaaaaaa00aaa0000aaaaaa0aaaaaaaaaaaaaaaa0aaaaaa0aaaaaaaa
d05101ddd05e01d25d0dd2de20eee22200b0bbb0003033300080888000202220aaa000aaaaa00aaa0aaaa0000aa00aaa000aaa000aa000000aa00aa0aaaaaaaa
dd0511ddd20211dd52d02dd5dd2e222e00b0b0b0003030300080808000202020aa000000aa0000aa0aaa0000aaa000aa00aaaa00aaaaaa00aaa00aa0aa0aa0aa
dd05011dd202011d5dd02dd2de25eeed00b0bbb0003033000080888000202200aa00aaaaaa0000aa0aaa0000aaa000aa00aaa000aaaaaa00aa000aaaaa0aa0aa
d0155011d21550115d0dd0d5d02550ee0000b0b0000030300000808000002020aaa000aaaaa00aaaaaaa0000aa000aaa0aaaa000aa00000aaaaaaaaaa00000aa
011155010211550150dddd050111550e3000b0b3b000333b2000808280002228aaaaaaa0aaaaaaa0aaaaaaaaaaaaaaa00aaa0000aaaaaaaaa0000aaaa00000aa
1111111011111110055555501121111033000033bb0000bb22000022880000880aaaaa000aaaaa00aaaaaaaaaaaaa0000aaa0000aaaaaaaaa0000aaaa00000aa
9400000000000000000000a400000000000000000000000000000000000000000000000000000000000000000000000000000000000000000000000000000000
00000000000000000000000000000000000000000000000000000000000000000000000000000000000000000000000000000000000000000000000000000000
9400000000000000000000a4005200b6000000000000000000000000000000000000000000000000000000000000000000000000000000000000000000000000
00000000000000000000000000000000000000000000000000000000000000000000000000000000000000000000000000000000000000000000000000000000
9491000083000000f10000a4000000a4000000000000000000000000000000000000000000000000000000000000000000000000000000000000000000000000
00000000000000000000000000000000000000000000000000000000000000000000000000000000000000000000000000000000000000000000000000000000
94b40000c40000a4a400000000f100a4000000000000000000000000000000000000000000000000000000000000000000000000000000000000000000000000
00000000000000000000000000000000000000000000000000000000000000000000000000000000000000000000000000000000000000000000000000000000
9494000000000000f100000000a400a4000000000000000000000000000000000000000000000000000000000000000000000000000000000000000000000000
00000000000000000000000000000000000000000000000000000000000000000000000000000000000000000000000000000000000000000000000000000000
9494000000b65353d60000f100a4b6a4000000000000000000000000000000000000000000000000000000000000000000000000000000000000000000000000
00000000000000000000000000000000000000000000000000000000000000000000000000000000000000000000000000000000000000000000000000000000
9494000000a400000053538400b4b4b4000000000000000000000000000000000000000000000000000000000000000000000000000000000000000000000000
00000000000000000000000000000000000000000000000000000000000000000000000000000000000000000000000000000000000000000000000000000000
947153a4c4a40000000000f100949494000000000000000000000000000000000000000000000000000000000000000000000000000000000000000000000000
00000000000000000000000000000000000000000000000000000000000000000000000000000000000000000000000000000000000000000000000000000000
94e483a400a40052000000e600949494000000000000000000000000000000000000000000000000000000000000000000000000000000000000000000000000
00000000000000000000000000000000000000000000000000000000000000000000000000000000000000000000000000000000000000000000000000000000
940000a400a4b6f1b6f1000000949494000000000000000000000000000000000000000000000000000000000000000000000000000000000000000000000000
00000000000000000000000000000000000000000000000000000000000000000000000000000000000000000000000000000000000000000000000000000000
94a4e4a400a4b4d5b4b4000000a40000000000000000000000000000000000000000000000000000000000000000000000000000000000000000000000000000
00000000000000000000000000000000000000000000000000000000000000000000000000000000000000000000000000000000000000000000000000000000
90a400a400a400d400a4008300a40000000000000000000000000000000000000000000000000000000000000000000000000000000000000000000000000000
00000000000000000000000000000000000000000000000000000000000000000000000000000000000000000000000000000000000000000000000000000000
9400000000008300000000c400000000000000000000000000000000000000000000000000000000000000000000000000000000000000000000000000000000
00000000000000000000000000000000000000000000000000000000000000000000000000000000000000000000000000000000000000000000000000000000
9413000000f1f1f10000000000f1f100000000000000000000000000000000000000000000000000000000000000000000000000000000000000000000000000
00000000000000000000000000000000000000000000000000000000000000000000000000000000000000000000000000000000000000000000000000000000
94b4000000b4b4b40000a40000b4b400000000000000000000000000000000000000000000000000000000000000000000000000000000000000000000000000
00000000000000000000000000000000000000000000000000000000000000000000000000000000000000000000000000000000000000000000000000000000
94940000009494940000a40000949461000000000000000000000000000000000000000000000000000000000000000000000000000000000000000000000000
__gff__
0000000000000000000000000000808000000000000000000000000000000000000000000000000000000000000000000000000000000000000000000000000001010101808080800101010102010201010101018080808001010101000101000101010180800000808000000001010001010101000000000000000000000000
0000000000000000000000000000000000000000000000000000000000000000000000000000000000000000000000000000000000000000000000000000000000000000000000000000000000000000000000000000000000000000000000000000000000000000000000000000000000000000000000000000000000000000
__map__
0000000000000000000000000000000000000000000000000000000000000000710000717171717171717171717100000000000072000071710000000000000073733d000000007171717171710000730037000071717171717171717100000071000000000000003d7171710072007159595959595959595959595959595959
00000000000000000000000000000000000000000000000000737373737300007100006b6b6b6b6b6b6b6b6b6b6b00000000000072000071710000000000000071716d000000006b6b6b6b6b72000071004d000071717171717171710000000071000000000000004d71717100723d71595900000000595a5859160000005959
000000000000000000000000000000000000000000000000737172717271730071000000000000000000000000000000000000006b00006b72000000000000007171000000000000000000006b0000710000000000000000717171000000000071000000000000006d71717137726d71590000000000595a5958000000005959
0000000031000000000000000000000000000000000000007171717271717100713100000000000000000000000000000000000000000000720000006b000000717100000000000000000000000019710000000000000037726b6b000000000071376b4c00000000000000004d726e715900006b0016585959592b002b005959
000000000000000000000000000047000000000000000000006b6b6b6b6b000071730000003d00000000003d000000000000356d00006d006b00006e7200000000000000000035353d3d004c00007371000000000000384d721600000000006b7117726b6b0000000000000000006d7159005b5b5a5959595a595b585b005959
00000000000000000000000000004600000000000000000000000000000000007171000035723500000000726b00000073000000000000000000006e7200000017000000006b00004e4e6b00000071716d00006e00007200724c0000004c007271737373730000000000000000006e7159000000000000000000000000005959
000000000000000000000000000846000017000000000000000000000000000071710000000000353d006b73730000007100000000006b00000000737300000073000000007200000000720000007171000000000000724d350000000000007271717171713d0000000000000000000059005b5b000000000000005b5b5b5959
00000000000000000000000043434300737373720000000000003d003d0000007171000000000000726b72717100000071006e000000730000720071710016007100000000723d3d3d3d72000000717100000000000072007200004c0000007271311800004d0000000000004c00000059000000000000000000000000005959
000000000000000000004e4e425d41007171710000000000006b726b726b16007171003d000000007373737171350000710000006d00710000000000000000007100000000004e73734e00000000717135233535353535003500003535353572714e7200000000000000000000000000595b5b00000000000000005b5b005959
000000000000000000000000000069007171000000000000727373737373730071006b4e6b00000071717172000000007100000000007100000000000000000071000000000000717100004c00167171004e000000007200724c006d00006e0071377200000000006e0000000000000059000000000000310000000000005959
000000000000000047000000000000000000000000000000007171717171710000007200723500007171710000000000713872000000710000000000000000007100000000000071713d00000000717100000000000017237200006d00006e00714e6b000000006b00006b6b006b000059285b000000005b000000005b285959
000044070000004446001700440000000000000000000000000071727171710000006b006b0000007200000000000000714d3500000071000017380000196b6b7100000000000072004e35353535717100000000000073737300004c00004c007100000000000072000072720072000059000000000000000000000000005959
004343434343434343434343434300000000000000000000000071717171000000000000000000007200000000000000710072006e00000000737300007373737100000000000072000000002500007100000000000071717100000000000000711600000000007200000000000000005900005b5b00000000005b5b5b4d5959
000042414343705d705d704169000000003100003d3d3d00000000000000000000000000000000007200170000000000712372000000310000717100007171710000003100003d6e0000000000000000004e0000000071727100000000000000713d000000000072000000002300000059190000000000000000595900001659
00000040414141007000700000000000007300007373730000000000000000000016003d00003d007200730000000000717373000000730000717100000071710000737300007373733d3d3d380000000031000000007271710000000000180071730000000000720000007373730000595b5b00000000170000005a595b5b59
00000000007000006900000000000000007100007271710000000000000000000000007300007300000071000000000071717100000071000000000000000071000071710000717171737373730000000b73000000007172710000000000730071710000000000720000007171710000595959005b00005b00000000595a5959
59595959592c2c2c2c5959595959595959000000000059595959593c3c3c005959595d5d5d5959595959595959595959595959595959595959595959595959590000004b4b00000000000000000000001f1f1f1f1f1f1f1f1f1f1f1f1f1f1f35000000004a0000004949490000000000490000004a3a39494949490000000049
595959000000000000000000000059595900000000000000006b0000000035595900353516002a595959595959592c5959000000005900006b6b6e00006e003a004b4b49494b000000000000000000001f1f1f1f1f1f1f1f1f1f1f1f1f1f1f35000000004a1600004949490000000000490000004a3a39494900000000000049
59590000000000000000000016000059593500000000000000000000000016595900000000005b591700000059590059590016000059000000006e00006e163a4b49494948494a0000000000000000001f1f1f1f1f1f1f1f1f1f1f1f1f1f1f35001f33004a00006e000000000000000049001f164a00394a000000001f000049
595900000000000000000000000000595916393b000000005a00005a5a5a005959000000000059595b5b5a005959000059005a000059000000005b00005a5a3a49494a496b6b6b0000000000000000001f1f1f1f351f1f1f351f1f1f351f1f35004800254a00006e0000001f00004800490048004a3a394a000000004a000049
59593119000000000000000000000059595b5b585b00000000000000000000595900000000005959595900005959160059000000000037000000593700000000494949491f1f1f1f00001f00000000001f1f1f1f1f1f1f1f351f1f1f351f1f1f35004e4e4a00004a3300004a35350035490000004a3a394a00001f004a160049
59595b5b3500000000355b5b00000059595a595959355a000000000000000059590000000000595959592b5a59595a0059006d0000004e006b00594e0000003a4a00004a1f4a4a4a00004a0000006b001f1f161f1f1f1f1f351f1f1f351f1f1f000000004a00004a1f1f1f4a00000000494a00004a3a394a00004e004a000049
5959595935000000003559590000005958595a00000000355b00004e000000595900003535352a5959592b000000000059000000003700005b0000003700003a4a16004a1f1f1f4a6b6b4a1f1f6b48001f1f3d1f3d1f3d1f1f1f3d1f1f1f3d1f003200004a00006d4e4e4e4a0000000049001f004a4a4a4a00000000001f0049
590000595b354e4e00355959005a0059595900000000000059000000000000595900000000005b5959595a0000005a0059000000004c0000590000004c6d003a4a00006b4a4a1f4b4b4b4a1f4b4b4b001f354835483548353535483535354e1f001f19004a00006d0000254a00000000490048004a3a0000354e000000480049
590017593500000000355959000000590000000000000000593a0000004e00595900000000005959590000000000006b5900183b3b00000059370000000000254a1f1f1f1f1f1f4949491f1f49494900351f17351f1f1f1f1f1f1f1f1f1f1f1f004a4a004a00004a0000004a00000000490000004a3a0000001f000000000049
59005b5935004e4e355b5959005a005900000000005b5b0059000000000000595900000000005959590000005a00005b59005a5a5a000000004c00000000005b004a4a4a4a4a4a4949491f4a49494900351f4e351f1f1f1f1f1f1f1f1f1f1f1f350000350000004a1f1f1f4a00324c354900004a4a3a3900004e353535353500
59002a00350000003559595900000059000000000059593a59000000004e0059590000000000595929000000000000595900000000000000003a3900000000590000000000000049494a1f006b6b6b00351f1f351f1f1f1f1f1f1f1f1f1f1f1f000000000000004a1f481f4a001f1f0049001f004a003900001f000000000000
595a2a0000354e0035595900005a00590000005b0059590059000000000000595935353500002a5900000000005b005959006e0000000000003a390000000059000000000000001f1f4a4a00001f0000351f1f351f1f1f1f351f1f1f351f1f1f003200000000004a1f1f1f4a004a4a0049004835003a3900004e000000000000
59002a0000000000000000000000005900000000003a59000000004e00000059310000000000005929000000000000595900000000000000003a390000000059000000000000004a1f4a4a00004e0000351f1f1f1f1f1f1f351f1f1f351f1f1f001f1f0000001f4a1f481f4a174a000049000000003a3900001f000000000000
595a00000000000000000000005a0059005b00000000590000170000000000595b00000000000000000000005b000059590031005a175a00005b5b0000000000173100001f00004a1f1f0000001f0000351f1f1f1f1f1f1f351f1f1f351f1f1f004b4b00006b4d001f1f1f4b4b4b0000494a000000000000004a00004a000000
5900000000005b5b000000002b2b2b590059003100000000005b0000000000595900000000005b00000000005900005959005b00595b59005b595925000000004b4b00004a00004b4b4b0000004a0000353d1f1f1f313d1f1f1f3d1f1f1f3d1f00494900004a0000004a0049494931000000310000001700004a00004a001600
59005a00000059590000005a000000590059005b0000000000590000000000595900000000005900000000005900005959005900595959005959590000000000494900004a00004949490000004a16001f481f1f1f4b4b1f1f1f481f1f1f481f0b494900004a0000004a0049494948000000480000004800004a00004a004800
